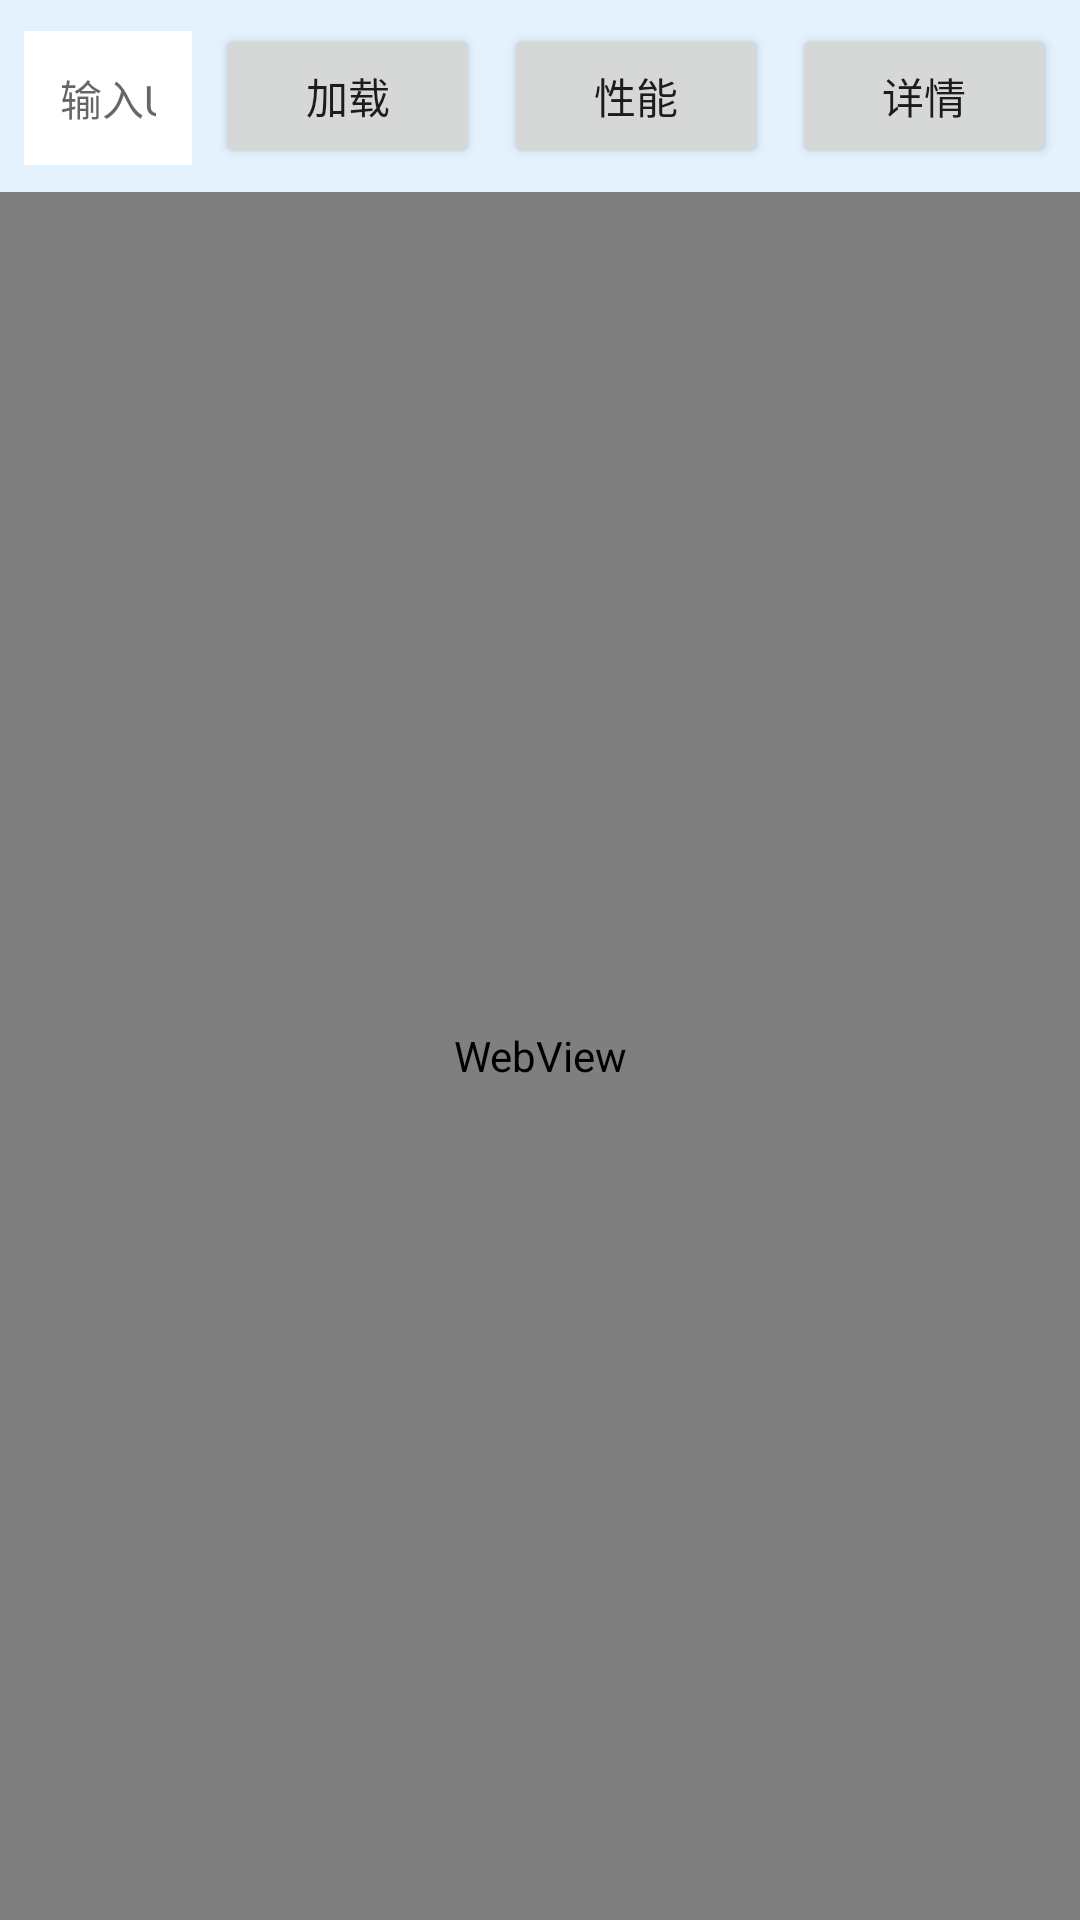

Reconstruct the res/layout file that produces this screen, plus the resources it refers to.
<!-- AndroidManifest.xml: application theme Theme.WebViewPerfDemo -->
<!-- res/layout/activity_main.xml -->
<?xml version="1.0" encoding="utf-8"?>
<LinearLayout xmlns:android="http://schemas.android.com/apk/res/android"
    xmlns:tools="http://schemas.android.com/tools"
    android:layout_width="match_parent"
    android:layout_height="match_parent"
    android:orientation="vertical"
    tools:context=".MainActivity">

    
    <LinearLayout
        android:layout_width="match_parent"
        android:layout_height="wrap_content"
        android:orientation="horizontal"
        android:padding="8dp"
        android:background="#E3F2FD">

        <EditText
            android:id="@+id/url_input"
            android:layout_width="0dp"
            android:layout_height="wrap_content"
            android:layout_weight="1"
            android:hint="输入URL"
            android:inputType="textUri"
            android:padding="12dp"
            android:background="@android:color/white"
            android:textSize="14sp" />

        <Button
            android:id="@+id/load_button"
            android:layout_width="wrap_content"
            android:layout_height="wrap_content"
            android:layout_marginStart="8dp"
            android:text="加载" />

        <Button
            android:id="@+id/show_perf_button"
            android:layout_width="wrap_content"
            android:layout_height="wrap_content"
            android:layout_marginStart="8dp"
            android:text="性能" />

        <Button
            android:id="@+id/show_detail_button"
            android:layout_width="wrap_content"
            android:layout_height="wrap_content"
            android:layout_marginStart="8dp"
            android:text="详情" />
    </LinearLayout>

    
    <WebView
        android:id="@+id/webview"
        android:layout_width="match_parent"
        android:layout_height="0dp"
        android:layout_weight="1" />

</LinearLayout>
<!-- resources referenced by this layout -->
<resources>
  <style name="Theme.WebViewPerfDemo" parent="Theme.AppCompat.Light.DarkActionBar">
          <item name="colorPrimary">#2196F3</item>
          <item name="colorPrimaryDark">#1976D2</item>
          <item name="colorAccent">#FF4081</item>
      </style>
</resources>
